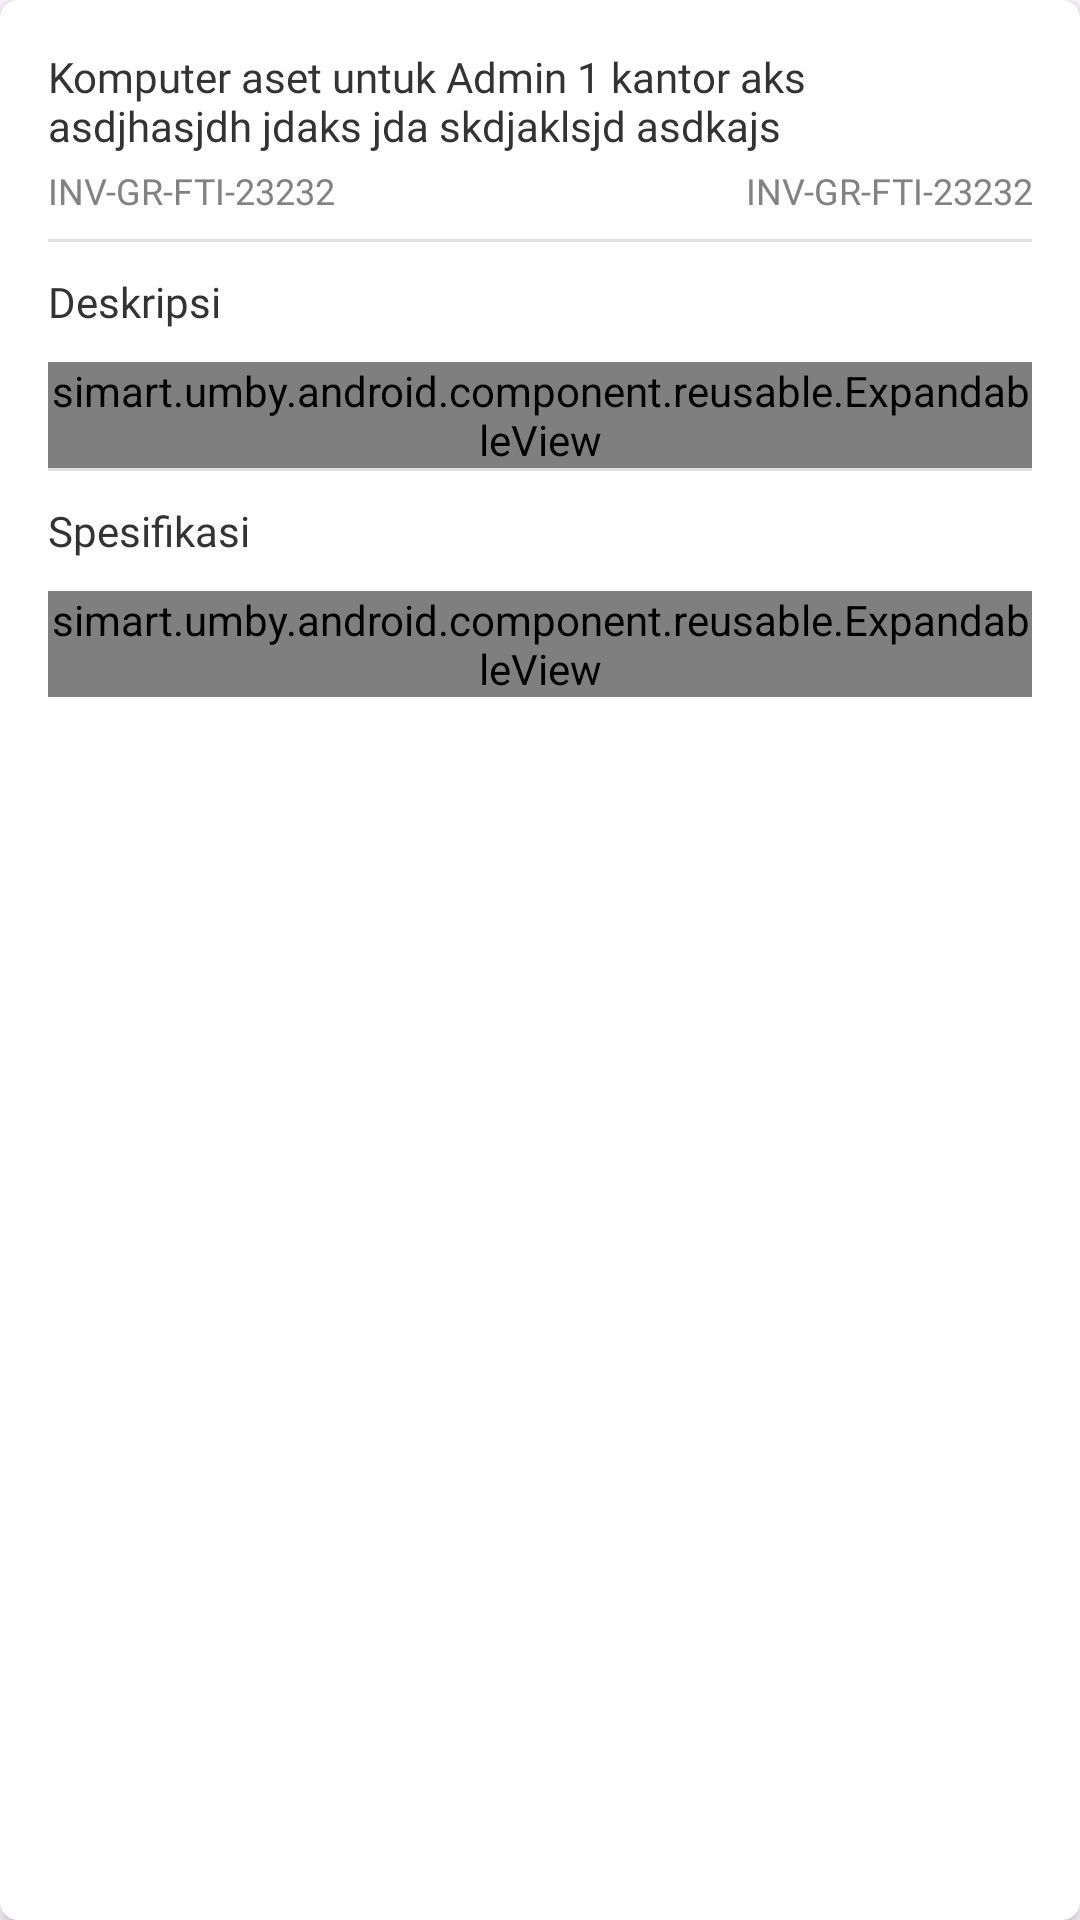

Write the Android layout XML for this screen, with the resource values it uses.
<!-- AndroidManifest.xml: application theme Theme.AndroidTutorial -->
<!-- res/layout/data_barang_aset_item.xml -->
<?xml version="1.0" encoding="utf-8"?>
<androidx.cardview.widget.CardView
    xmlns:app="http://schemas.android.com/apk/res-auto"
    xmlns:android="http://schemas.android.com/apk/res/android"
    android:layout_width="match_parent"
    android:layout_height="wrap_content"
    app:cardCornerRadius="6dp"
    app:cardBackgroundColor="@color/white"
    android:layout_marginHorizontal="16dp">
    <LinearLayout
        android:layout_width="match_parent"
        android:layout_height="wrap_content"
        android:orientation="vertical"
        android:paddingHorizontal="16dp"
        android:paddingTop="16dp">

        <androidx.constraintlayout.widget.ConstraintLayout
            android:layout_width="match_parent"
            android:layout_height="wrap_content">

            <TextView
                android:id="@+id/title"
                android:layout_width="0dp"
                android:layout_height="wrap_content"
                android:text="Komputer aset untuk Admin 1 kantor aks asdjhasjdh jdaks jda skdjaklsjd asdkajs "
                app:layout_constraintEnd_toStartOf="@+id/icMenu"
                app:layout_constraintStart_toStartOf="parent"
                app:layout_constraintTop_toTopOf="parent"
                android:fontFamily="@font/sf_pro_500"
                android:textSize="14sp"
                android:textColor="@color/grey1"/>
            <ImageView
                android:id="@+id/icMenu"
                android:layout_width="20dp"
                android:layout_height="20dp"
                android:src="@drawable/ic_more_vertical"
                android:layout_marginTop="4dp"
                app:layout_constraintEnd_toEndOf="parent"
                app:layout_constraintTop_toTopOf="parent"/>

            <TextView
                android:id="@+id/codeBarang"
                android:layout_width="0dp"
                android:layout_height="wrap_content"
                android:layout_marginTop="4dp"
                android:text="INV-GR-FTI-23232"
                android:fontFamily="@font/sf_pro_400"
                android:textSize="12sp"
                android:textColor="@color/grey3"
                app:layout_constraintEnd_toStartOf="@+id/keterangan"
                app:layout_constraintStart_toStartOf="parent"
                app:layout_constraintTop_toBottomOf="@id/title" />
            <TextView
                android:id="@+id/keterangan"
                android:layout_width="0dp"
                android:layout_height="wrap_content"
                app:layout_constraintTop_toBottomOf="@id/title"
                app:layout_constraintEnd_toEndOf="parent"
                app:layout_constraintStart_toEndOf="@id/codeBarang"
                android:layout_marginTop="4dp"
                android:fontFamily="@font/sf_pro_400"
                android:textSize="12sp"
                android:textColor="@color/grey3"
                android:textAlignment="textEnd"
                android:text="INV-GR-FTI-23232"/>

        </androidx.constraintlayout.widget.ConstraintLayout>

        <View
            android:layout_width="match_parent"
            android:layout_height="1dp"
            android:layout_marginTop="8dp"
            android:background="@color/border2"
            />

        
        <LinearLayout
            android:id="@+id/expandableDeskripsiHeader"
            android:layout_width="match_parent"
            android:layout_height="wrap_content"
            android:orientation="horizontal"
            android:gravity="center_vertical"
            android:paddingVertical="10dp">
            <TextView
                android:layout_width="0dp"
                android:layout_height="wrap_content"
                android:layout_weight="1"
                android:text="Deskripsi"
                android:fontFamily="@font/sf_pro_400"
                android:textSize="14sp"
                android:textColor="@color/grey1"/>
            <ImageView
                android:id="@+id/expandableDeskripsiIcon"
                android:layout_width="20dp"
                android:layout_height="20dp"
                android:src="@drawable/ic_expand"
                app:tint="@color/textPrimary"/>
        </LinearLayout>
        <simart.umby.android.component.reusable.ExpandableView
            android:id="@+id/expandableDeskripsi"
            android:layout_width="match_parent"
            android:layout_height="wrap_content">
            <TextView
                android:id="@+id/deskripsi"
                android:layout_width="match_parent"
                android:layout_height="wrap_content"
                android:text=""
                />
        </simart.umby.android.component.reusable.ExpandableView>

        <View
            android:layout_width="match_parent"
            android:layout_height="1dp"
            android:background="@color/border2"
            />

        
        <LinearLayout
            android:id="@+id/expandableSpesifikasiHeader"
            android:layout_width="match_parent"
            android:layout_height="wrap_content"
            android:orientation="horizontal"
            android:gravity="center_vertical"
            android:paddingVertical="10dp">
            <TextView
                android:layout_width="0dp"
                android:layout_height="wrap_content"
                android:layout_weight="1"
                android:text="Spesifikasi"
                android:fontFamily="@font/sf_pro_400"
                android:textSize="14sp"
                android:textColor="@color/grey1"/>
            <ImageView
                android:id="@+id/expandableSpesifikasiIcon"
                android:layout_width="20dp"
                android:layout_height="20dp"
                app:tint="@color/textPrimary"
                android:src="@drawable/ic_expand"/>
        </LinearLayout>
        <simart.umby.android.component.reusable.ExpandableView
            android:id="@+id/expandableSpesifikasi"
            android:layout_width="match_parent"
            android:layout_height="wrap_content">
            <TextView
                android:id="@+id/spesifikasi"
                android:layout_width="match_parent"
                android:layout_height="wrap_content"
                android:text=""/>
        </simart.umby.android.component.reusable.ExpandableView>

    </LinearLayout>
</androidx.cardview.widget.CardView>
<!-- resources referenced by this layout -->
<resources>
  <color name="border2">#E0E0E0</color>
  <color name="grey1">#333333</color>
  <color name="grey3">#828282</color>
  <color name="textPrimary">#465478</color>
  <color name="white">#FFFFFF</color>
  <style name="Theme.AndroidTutorial" parent="Theme.Material3.DayNight.NoActionBar">
          
          <item name="colorPrimary">@color/primary</item>
          <item name="colorPrimaryVariant">@color/primary</item>
          <item name="colorOnPrimary">@color/white</item>
          
          <item name="colorSecondary">@color/primary</item>
          <item name="colorSecondaryVariant">@color/primary</item>
          <item name="colorOnSecondary">@color/primary</item>
          
          <item name="android:statusBarColor">?attr/colorPrimaryVariant</item>
          
      </style>
  <color name="primary">#18469C</color>
</resources>
